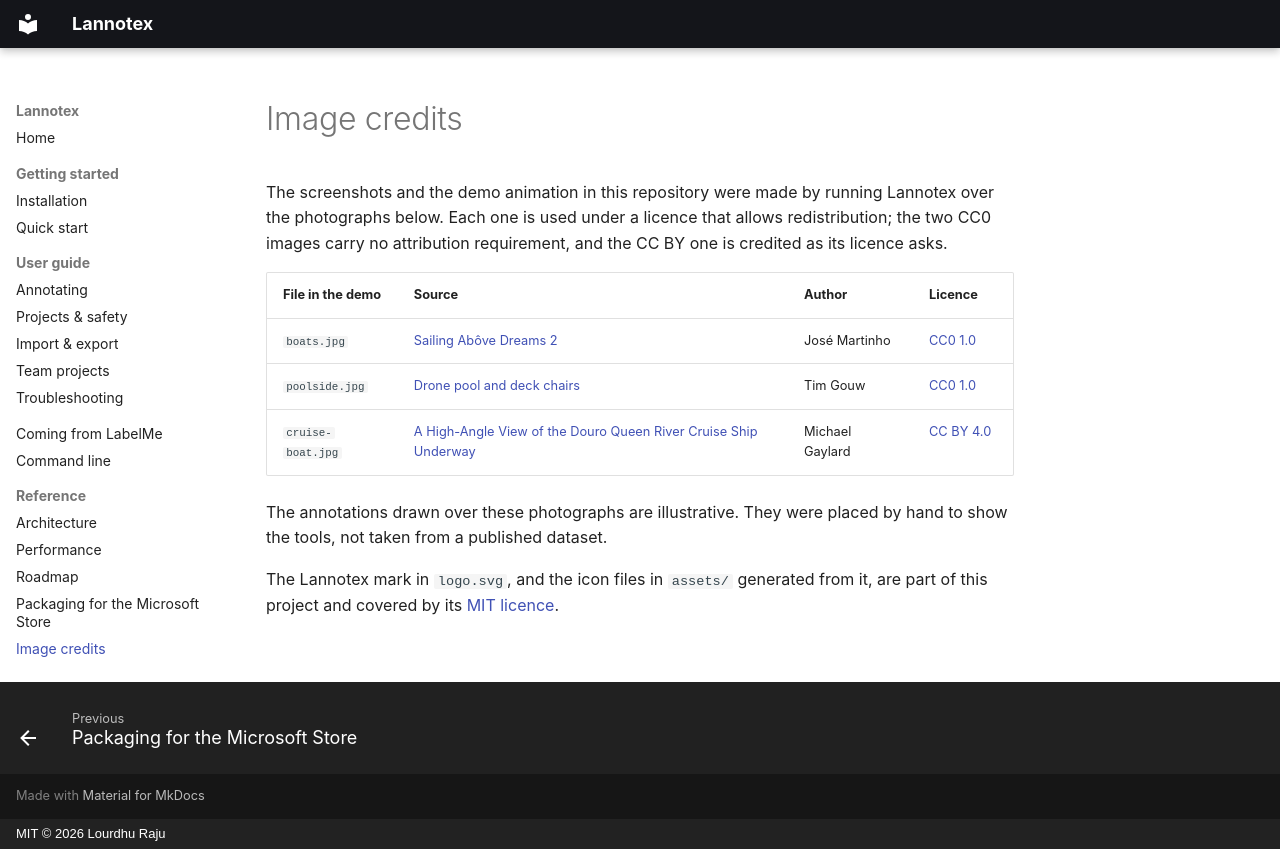

repository: Lourdhu02/Lannotex · page: assets/CREDITS/index.html · generator: mkdocs · copyright: MIT © 2026 Lourdhu Raju

# Image credits

The screenshots and the demo animation in this repository were made by running Lannotex
over the photographs below. Each one is used under a licence that allows redistribution;
the two CC0 images carry no attribution requirement, and the CC BY one is credited as its
licence asks.

| File in the demo | Source | Author | Licence |
| --- | --- | --- | --- |
| `boats.jpg` | [Sailing Abôve Dreams 2](https://commons.wikimedia.org/wiki/File:Sailing_Ab%C3%B4ve_Dreams_2_(164636891).jpeg) | José Martinho | [CC0 1.0](https://creativecommons.org/publicdomain/zero/1.0/) |
| `poolside.jpg` | [Drone pool and deck chairs](https://commons.wikimedia.org/wiki/File:Drone_pool_and_deck_chairs_(Unsplash).jpg) | Tim Gouw | [CC0 1.0](https://creativecommons.org/publicdomain/zero/1.0/) |
| `cruise-boat.jpg` | [A High-Angle View of the Douro Queen River Cruise Ship Underway](https://commons.wikimedia.org/wiki/File:A_High-Angle_View_of_the_Douro_Queen_River_Cruise_Ship_Underway_(55246890483).jpg) | Michael Gaylard | [CC BY 4.0](https://creativecommons.org/licenses/by/4.0/) |

The annotations drawn over these photographs are illustrative. They were placed by hand to
show the tools, not taken from a published dataset.

The Lannotex mark in `logo.svg`, and the icon files in `assets/` generated from it, are part
of this project and covered by its [MIT licence](https://github.com/Lourdhu02/Lannotex/blob/main/LICENSE).
